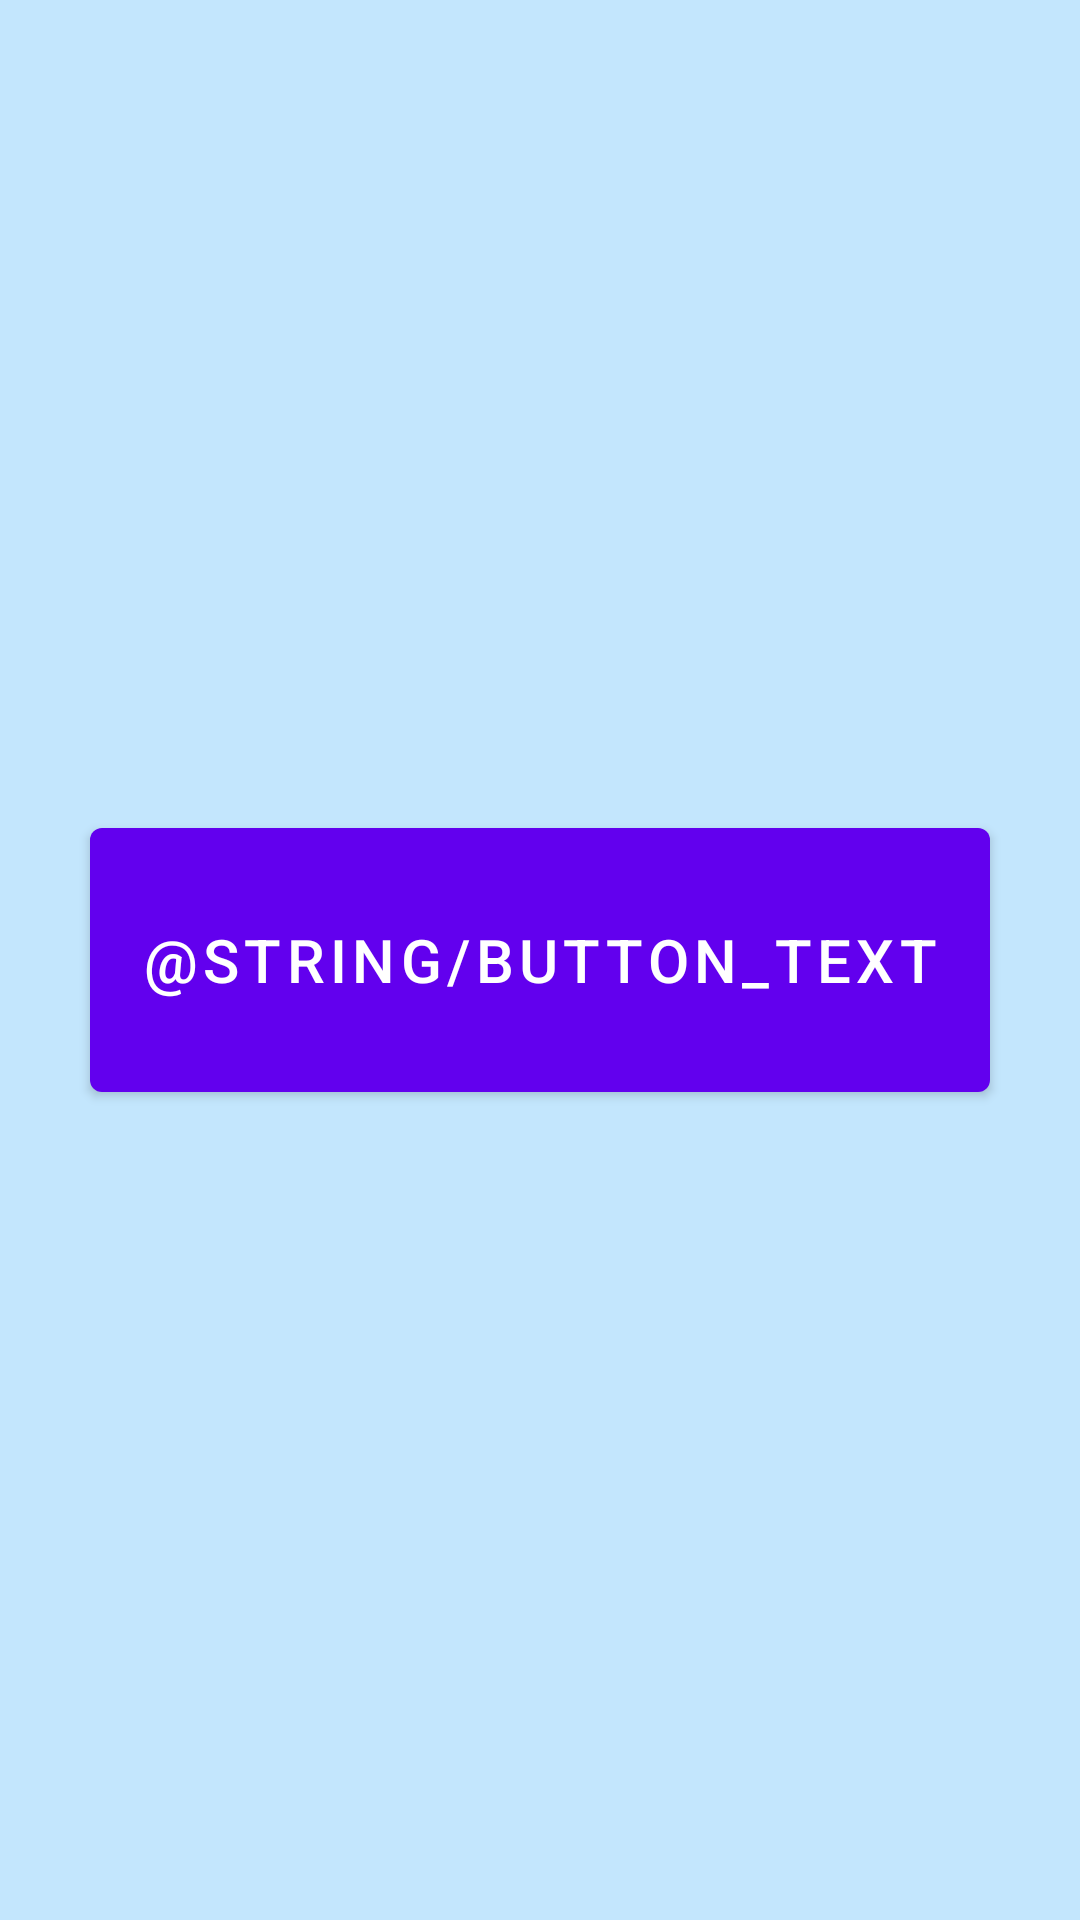

Layout XML and referenced resources for this Android screen:
<!-- AndroidManifest.xml: application theme Theme.MorseCodeApp -->
<!-- res/layout/fragment_get_help.xml -->
<?xml version="1.0" encoding="utf-8"?>
<FrameLayout xmlns:android="http://schemas.android.com/apk/res/android"
    xmlns:app="http://schemas.android.com/apk/res-auto"
    xmlns:tools="http://schemas.android.com/tools"
    android:layout_width="match_parent"
    android:layout_height="match_parent"
    android:background="#C3E6FD"
    tools:context=".ui.main.GetHelpFragment">

    <androidx.constraintlayout.widget.ConstraintLayout
        android:layout_width="match_parent"
        android:layout_height="match_parent">

        <Button
            android:id="@+id/sosButton"
            android:layout_width="300dp"
            android:layout_height="100dp"
            android:text="@string/button_text"
            android:textColor="@color/white"
            android:textSize="20dp"
            app:layout_constraintBottom_toBottomOf="parent"
            app:layout_constraintEnd_toEndOf="parent"
            app:layout_constraintStart_toStartOf="parent"
            app:layout_constraintTop_toTopOf="parent" />

        
        
        
        
    </androidx.constraintlayout.widget.ConstraintLayout>

</FrameLayout>
<!-- resources referenced by this layout -->
<resources>
  <style name="Theme.MorseCodeApp" parent="Theme.MaterialComponents.DayNight.DarkActionBar">
          
          <item name="colorPrimary">@color/purple_500</item>
          <item name="colorPrimaryVariant">@color/purple_700</item>
          <item name="colorOnPrimary">@color/white</item>
          
          <item name="colorSecondary">@color/teal_200</item>
          <item name="colorSecondaryVariant">@color/teal_700</item>
          <item name="colorOnSecondary">@color/black</item>
          
          <item name="android:statusBarColor" tools:targetApi="l">?attr/colorPrimaryVariant</item>
          
      </style>
  <!-- not gathered from this repository: default colours our renderer supplied (Android Studio template values) -->
  <color name="purple_500">#FF6200EE</color>
  <color name="purple_700">#FF3700B3</color>
  <color name="teal_200">#FF03DAC5</color>
  <color name="teal_700">#FF018786</color>
  <color name="black">#FF000000</color>
  <color name="white">#FFFFFFFF</color>
</resources>
